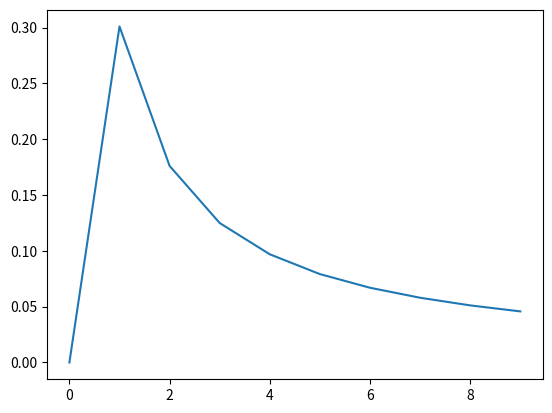

Recreate this plot in Python.
import numpy as np
import pandas as pd
import random
from numpy.random import default_rng
import matplotlib.pyplot as plt
import math


##WIPWIP
#features? ditch certain digits in numbers, and certain data maybe.
#automatically discard first digits not over multiple magnitudes
#as main with input, run plots? no input, show random numbers

# Generates random numbers. Seed however isn't perfect as of yet. 
def numpy_random_data(decimals,min,max,size_1,size_2):

    # Creating the generator.
    seed = random.randint(1, 100)
    generator = default_rng(seed)

    # Tuple size of dimensions, because that is what default rng requires.
    if size_2 > 1:
        dimension_of_data = [size_1,size_2]
    else:
        dimension_of_data = size_1

    # Running it, and scaling from min to max
    data = (max-min) * generator.random(dimension_of_data) + min
    
    return np.round(data,decimals)

def occurence_2_digit_percentage(data):

    # Initialize to zero. Index number of the series denotes the number
    # of occurences of that digit.

    occurence_series = [0 in range(10)]
    print(occurence_series)
    return
    for i, occurence in enumerate(data):
        current_value = occurence_series[occurence]
        occurence_series[occurence]= current_value+1

    return occurence_series



# Prints plots of random series of numbers just to show it. 
def testing_plots():
    
    random_series_data = pd.Series(numpy_random_data(2,0,10,10,1))
    benford = pd.Series(generate_benford_line())
    print(benford)
    plt.plot(benford)
    occurence_2_digit_percentage(random_series_data)
    #plt.plot(occurence_2_digit_percentage(random_series_data))

    #plt.show()




# Generate line of probability of numbers.
def generate_benford_line():
    benford_series = np.zeros(10)
    
    for i in range(1,10):
        probability = math.log10(1+1/i)
        benford_series[i] = probability
    return benford_series

def digit_counter(time_series):

    results = np.zeros(10)

    for i in time_series:
        for j in i:
            print("hey")
            
        
#to check if data is according to benford, and to create benford random numbers
if __name__ == '__main__':
    print("Running as main")
    
    # Presumably other things have been running before
    plt.close("all")
    # Testing the plotting?
    testing_plots()
    
